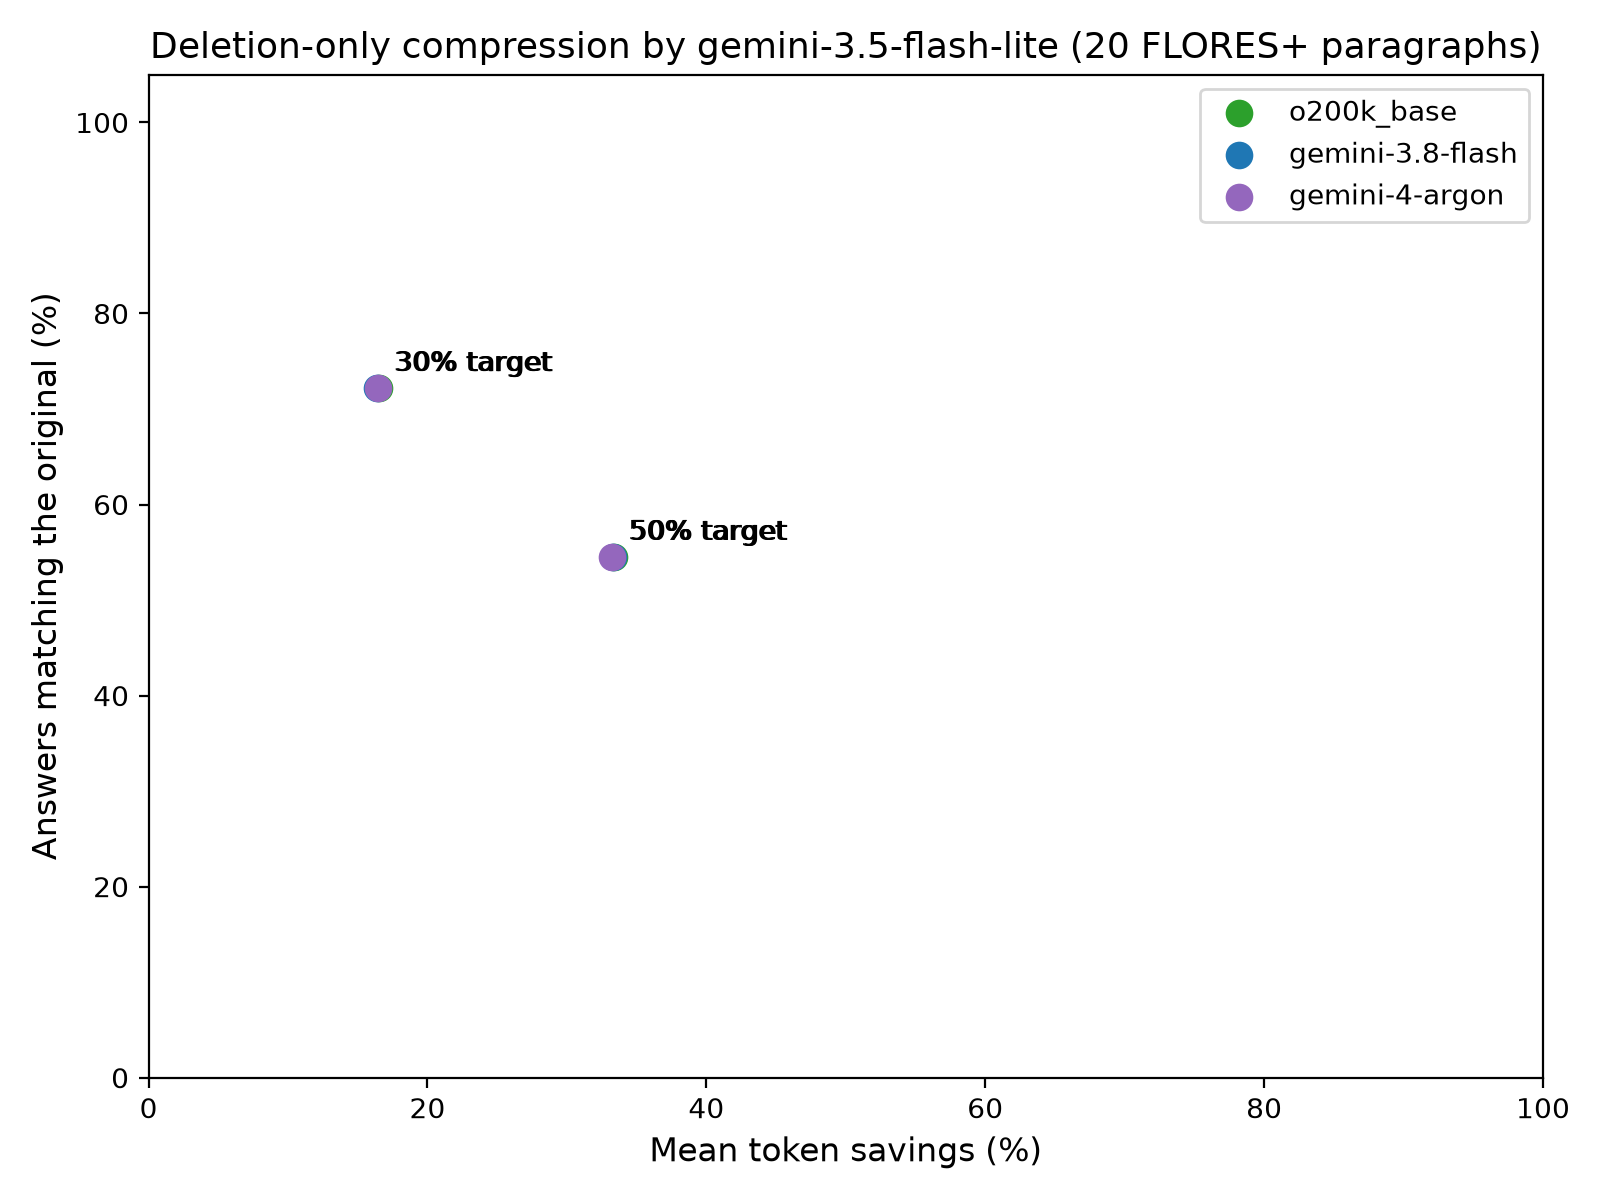

Data behind this chart, as committed beside it:
pair_id, target, valid, original_words, compressed_words, word_reduction_pct, o200k_original, o200k_compressed, o200k_savings_pct, gemini_3_8_flash_original, gemini_3_8_flash_compressed, gemini_3_8_flash_savings_pct, gemini_4_argon_original, gemini_4_argon_compressed, gemini_4_argon_savings_pct, n_match, n_partial, n_mismatch
flores_107, 30%, True, 109, 86, 21.1, 258, 207.0, 19.77, 298, 236.0, 20.81, 289, 229.0, 20.76, 1.0, 0.0, 2.0
flores_107, 50%, True, 109, 67, 38.53, 258, 158.0, 38.76, 298, 184.0, 38.26, 289, 176.0, 39.1, 0.0, 1.0, 2.0
flores_530, 30%, True, 57, 47, 17.54, 120, 100.0, 16.67, 143, 120.0, 16.08, 129, 107.0, 17.05, 2.0, 1.0, 0.0
flores_530, 50%, True, 57, 27, 52.63, 120, 57.0, 52.5, 143, 72.0, 49.65, 129, 62.0, 51.94, 1.0, 0.0, 2.0
flores_902, 30%, True, 48, 40, 16.67, 121, 98.0, 19.01, 138, 112.0, 18.84, 132, 110.0, 16.67, 3.0, 0.0, 0.0
flores_902, 50%, True, 48, 34, 29.17, 121, 86.0, 28.93, 138, 96.0, 30.43, 132, 94.0, 28.79, 2.0, 1.0, 0.0
flores_938, 30%, False, 34, 17, , 69, , , 87, , , 83, , , , , 
flores_938, 50%, False, 34, 18, , 69, , , 87, , , 83, , , , , 
flores_327, 30%, False, 54, 46, , 119, , , 143, , , 139, , , , , 
flores_327, 50%, True, 54, 40, 25.93, 119, 93.0, 21.85, 143, 112.0, 21.68, 139, 109.0, 21.58, 3.0, 0.0, 0.0
flores_29, 30%, True, 20, 16, 20, 51, 40.0, 21.57, 56, 44.0, 21.43, 57, 46.0, 19.3, 2.0, 0.0, 1.0
flores_29, 50%, True, 20, 14, 30, 51, 36.0, 29.41, 56, 38.0, 32.14, 57, 40.0, 29.82, 2.0, 0.0, 1.0
flores_494, 30%, True, 79, 72, 8.861, 181, 166.0, 8.287, 216, 199.0, 7.87, 209, 191.0, 8.612, 3.0, 0.0, 0.0
flores_494, 50%, False, 79, 53, , 181, , , 216, , , 209, , , , , 
flores_724, 30%, True, 75, 67, 10.67, 170, 156.0, 8.235, 203, 186.0, 8.374, 187, 170.0, 9.091, 3.0, 0.0, 0.0
flores_724, 50%, True, 75, 49, 34.67, 170, 113.0, 33.53, 203, 136.0, 33, 187, 125.0, 33.16, 2.0, 0.0, 1.0
flores_489, 30%, False, 49, 39, , 121, , , 137, , , 134, , , , , 
flores_489, 50%, False, 49, 31, , 121, , , 137, , , 134, , , , , 
flores_528, 30%, True, 25, 23, 8, 65, 56.0, 13.85, 77, 67.0, 12.99, 74, 64.0, 13.51, 1.0, 2.0, 0.0
flores_528, 50%, False, 25, 19, , 65, , , 77, , , 74, , , , , 
flores_454, 30%, True, 81, 77, 4.938, 165, 159.0, 3.636, 187, 179.0, 4.278, 180, 173.0, 3.889, 3.0, 0.0, 0.0
flores_454, 50%, True, 81, 60, 25.93, 165, 124.0, 24.85, 187, 142.0, 24.06, 180, 136.0, 24.44, 2.0, 1.0, 0.0
flores_289, 30%, False, 71, 58, , 166, , , 194, , , 187, , , , , 
flores_289, 50%, True, 71, 43, 39.44, 166, 108.0, 34.94, 194, 126.0, 35.05, 187, 121.0, 35.29, 1.0, 1.0, 1.0
flores_809, 30%, True, 41, 29, 29.27, 96, 64.0, 33.33, 111, 75.0, 32.43, 111, 74.0, 33.33, 3.0, 0.0, 0.0
flores_809, 50%, False, 41, 26, , 96, , , 111, , , 111, , , , , 
flores_764, 30%, True, 35, 28, 20, 67, 58.0, 13.43, 81, 71.0, 12.35, 79, 69.0, 12.66, 2.0, 1.0, 0.0
flores_764, 50%, True, 35, 19, 45.71, 67, 43.0, 35.82, 81, 53.0, 34.57, 79, 52.0, 34.18, 2.0, 1.0, 0.0
flores_130, 30%, True, 29, 20, 31.03, 60, 50.0, 16.67, 73, 60.0, 17.81, 70, 57.0, 18.57, 2.0, 1.0, 0.0
flores_130, 50%, False, 29, 14, , 60, , , 73, , , 70, , , , , 
flores_989, 30%, False, 41, 33, , 101, , , 113, , , 109, , , , , 
flores_989, 50%, False, 41, 33, , 101, , , 113, , , 109, , , , , 
flores_208, 30%, False, 58, 39, , 125, , , 151, , , 144, , , , , 
flores_208, 50%, True, 58, 34, 41.38, 125, 77.0, 38.4, 151, 91.0, 39.74, 144, 88.0, 38.89, 1.0, 1.0, 1.0
flores_280, 30%, True, 85, 67, 21.18, 218, 166.0, 23.85, 258, 198.0, 23.26, 246, 187.0, 23.98, 1.0, 1.0, 1.0
flores_280, 50%, False, 85, 57, , 218, , , 258, , , 246, , , , , 
flores_392, 30%, False, 78, 74, , 179, , , 208, , , 200, , , , , 
flores_392, 50%, True, 78, 57, 26.92, 179, 129.0, 27.93, 208, 150.0, 27.88, 200, 144.0, 28, 2.0, 1.0, 0.0
flores_481, 30%, False, 71, 54, , 181, , , 205, , , 199, , , , , 
flores_481, 50%, False, 71, 45, , 181, , , 205, , , 199, , , , , 
